Run: headless pygame with SDL's dummy video driver; simulated clock (each Clock.tick advances the game by its frame time, no real sleeping); random seed 0; keys injected as events and as key.get_pressed() state; mouse plan: one left click at the window centre at the start of phase 2, then a move to the lower-right quarter at the start of phase 3.
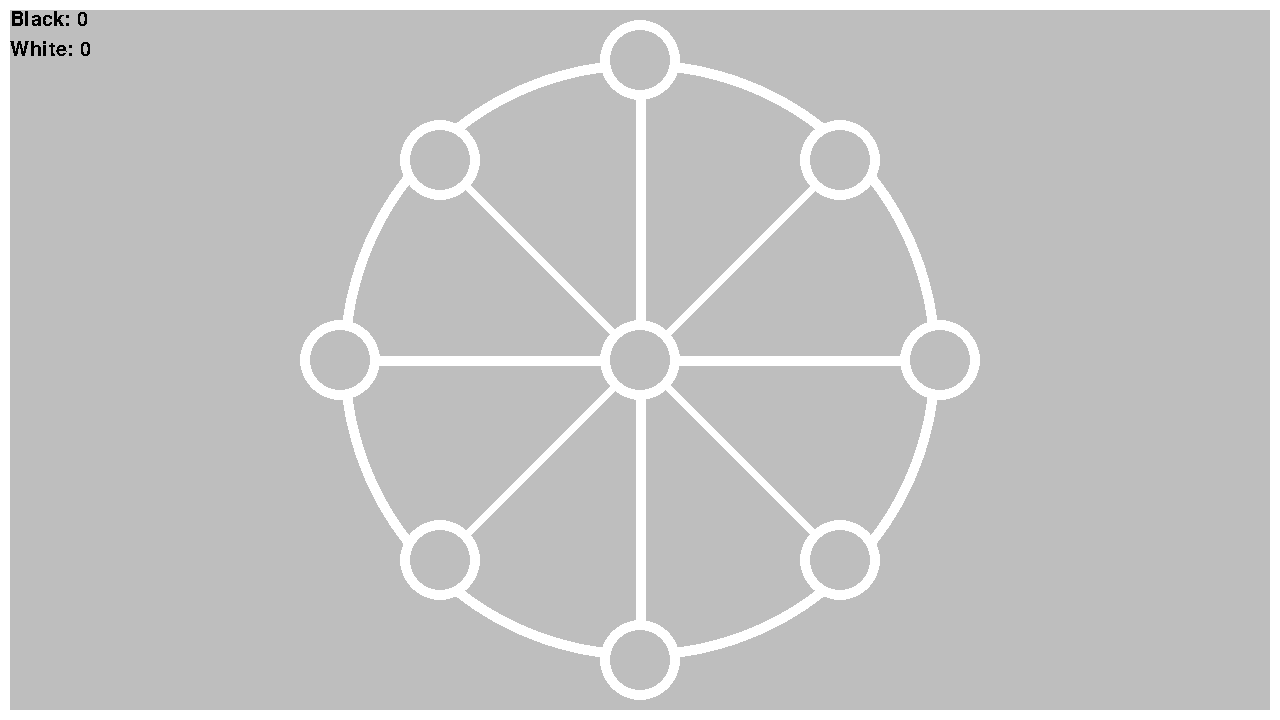
Frame 1 of 4 · flips 1–60 · no input
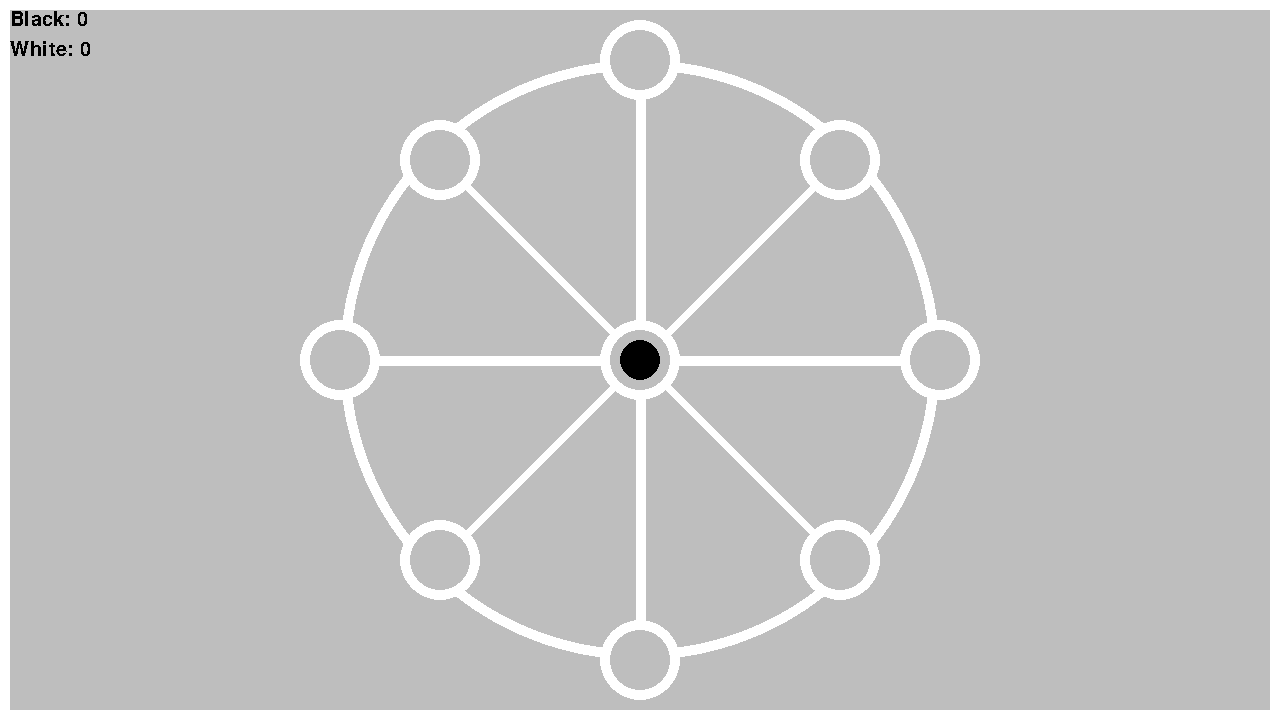
Frame 2 of 4 · flips 61–180 · clicked the window centre · tapped SPACE, RETURN · held RIGHT (→), D
Frame 3 of 4 · flips 181–300 · moved the mouse to the lower-right quarter · held DOWN (↓), S · screen unchanged from frame 2, image omitted
Frame 4 of 4 · flips 301–420 · held LEFT (←), A, UP (↑), W · screen unchanged from frame 3, image omitted

The pygame program that drew these frames:

import pygame
import time

# pygame setup
pygame.init()
pygame.font.init()
my_font = pygame.font.SysFont('Arial', 30)
screen = pygame.display.set_mode((1280, 720))
clock = pygame.time.Clock()
running = True

## game setup
pressed = False
def getclick():
    global pressed
    for i in board.places:
        if pygame.mouse.get_pressed()[0] and pygame.Rect(i[0][0]-40, i[0][1]-40, 80, 80).collidepoint(pygame.mouse.get_pos()) and not pressed:
            pressed = True
            print(f"clicked spot{i[1]}")
            return i[1]
        if pygame.mouse.get_pressed()[0] == False:
            pressed = False
    return None

## peice class
class piece():
    def __init__(self, color):
        self.color = color
        self.position = None
        self.firstmove = True
        self.size = 20
        self.movedict = {0: [0,1,2,3,4,5,6,7,8], 1: {0,8,2}, 2:{0,1,3}, 3:{0,2,4}, 4:{0,3,5}, 5:{0,4,6}, 6:{0,5,7}, 7:{0,6,8}, 8:{0,7,1}}    
    def draw(self):
        if self.position != None:
            for i in board.places:
                if i[1] == self.position:
                    pygame.draw.circle(screen, self.color, (i[0]), self.size)
                    pygame.draw.circle(screen, "black", (i[0]), self.size, 2)
    def select(self):
        for i in range(0,10):
            self.size = self.size + i/3
            self.draw()
            pygame.display.flip()
    def deselect(self):
        self.size = 20
        self.draw()

class Board():
    def __init__(self):
        self.allpieces = []
        self.wins = {"Black": 0, "White": 0}
        self.selected = None
        self.turn = "Black"
        self.opposites = {1: 5, 2: 6, 3: 7, 4: 8, 5: 1, 6: 2, 7: 3, 8: 4}
                       ## center         ## top           ## bottom       ## left          ## right       ## top left    ## top right    ## bottom left  ## bottom right
        self.places = [[(640, 360),(0)], [(640, 60),(1)], [(840, 160),2], [(940, 360),3], [(840, 560),4], [(640, 660),5], [(440, 560),6], [(340, 360),7], [(440,160),8]]

    def draw(self):
        ## draw board circles
        pygame.draw.rect(screen, "gray", (0,0,1280,720))
        pygame.draw.rect(screen, "white", (0,0,1280,720), 10)
        pygame.draw.circle(screen, "white", (640, 360), 300, 10)

        ## draw board lines
        ## up/down, left/right
        pygame.draw.line(screen, "white", (640,60), (640, 660), 10)
        pygame.draw.line(screen, "white", (340, 360), (940,360), 10)
        ## diagonals
        pygame.draw.line(screen, "white", (440,160), (840, 560), 10)
        pygame.draw.line(screen, "white", (840, 160), (440, 560), 10)
        ## draw places
        for i in self.places:
            pygame.draw.circle(screen, "gray", (i[0]),40)
            pygame.draw.circle(screen, "white", (i[0]),40, 10)

        ## draw text
        text = my_font.render(f"Black: {self.wins['Black']}", False, (0, 0, 0))
        screen.blit(text, (10, 10))
        text = my_font.render(f"White: {self.wins['White']}", False, (0, 0, 0))
        screen.blit(text, (10, 40))
        text = my_font.render(f"{self.turn}'s turn", False, (0, 0, 0))

        ## draw pieces
        for i in reversed(self.allpieces):
            i.draw()
    ## swaps turn
    def changeturn(self):
        board.draw()
        self.checkwin()
        if self.turn == "Black":
            self.turn = "White"
        else:
            self.turn = "Black"

    ## logic for checking if the board is in a win state
    def checkwin(self):
        self.boardstate=[None,None,None,None,None,None,None,None,None]
        prev = None
        for i in self.allpieces: 
            self.boardstate.pop(i.position)
            self.boardstate.insert(i.position, i.color)
        if self.boardstate[0] != None:
            print("checking for 3 in a row around center")
            count = 0
            for type in self.boardstate:
                if count == 0:
                    pass
                elif type == None:
                    pass
                elif type == self.boardstate[self.opposites[count]]:
                    if self.boardstate[0] == type:
                        print(f"{board.turn} wins") 
                        board.reset(board.turn)
                        return
                else:
                    pass
                count += 1


        print("checking for 3 in a row around edge")
        ## logic to remove the seem from the list
        self.boardstate.pop(0)
        self.boardstate = self.boardstate + self.boardstate 
        count = 0
        for i in self.boardstate:
            if i == None:
                prev = None
                count = 0
            elif prev == i:
                count = count + 1
            else:
                count = 0
            prev = i
            if count == 2:
                print(f"{board.turn} wins")
                board.reset(board.turn)
                return
            
    def reset(self,color):
        board.draw()
        pygame.display.flip()
        time.sleep(1)
        board.allpieces = []
        board.selected = None
        board.turn = color
        board.wins[color] += 1
                
def gamelogic():
    click = getclick()
    if click == None:
        pass
    else:
        if len(board.allpieces) < 6:
            if click not in [i.position for i in board.allpieces]:
                print ("empty space")
                print("placing peices")
                if board.turn == "Black":
                    board.allpieces.append(piece("Black"))
                else:
                    board.allpieces.append(piece("White"))
                board.allpieces[-1].position = click
                board.changeturn()
        else:
            try:
                board.selected.deselect()
            except:
                pass
            print("all peices placed")
            if board.selected == None:
                for i in board.allpieces:
                    if i.position == click:
                        if i.color == board.turn:
                            print("selected")
                            board.selected = i
                            board.selected.select()
            else:
                print("moving")
                if board.selected.color == board.turn:
                    if click in board.selected.movedict[board.selected.position]:
                        print ("valid move")
                        if click not in [i.position for i in board.allpieces]:
                            print ("empty space")
                            board.selected.position = click
                            board.changeturn()
                board.selected = None



board=Board()
board.selected = None

while running:
    # poll for events
    # pygame.QUIT event means the user clicked X to close your window
    for event in pygame.event.get():
        if event.type == pygame.QUIT:
            running = False
    # fill the screen with a color to wipe away anything from last frame
    screen.fill("gray")
    # RENDER YOUR GAME HERE
    # draw a circle at the mouse position
    board.draw()
    gamelogic()


    # flip() the display to put your work on screen
    pygame.display.flip()

    clock.tick(60)  # limits FPS to 60

pygame.quit()
